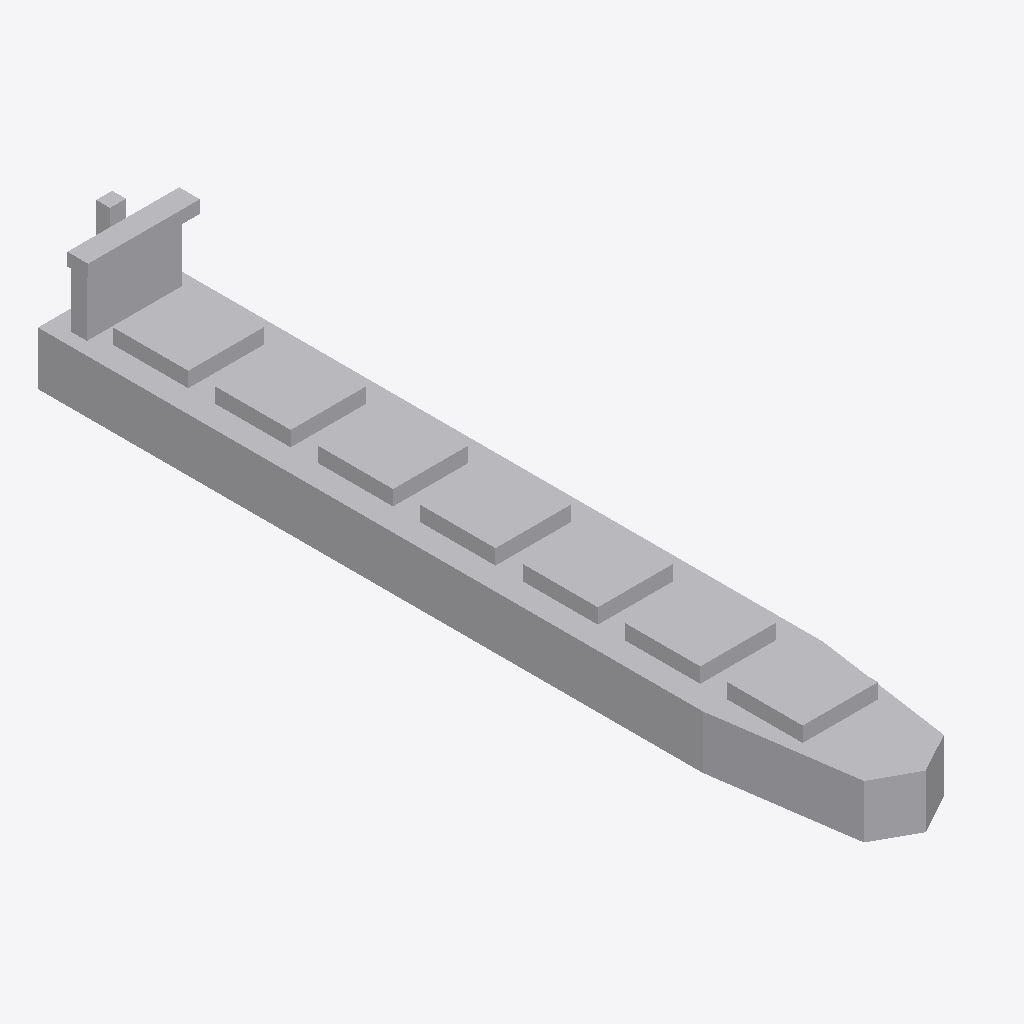
Isometric view of an IFC building model (IFC-SPF (STEP), schema IFC2X3, length unit metre), seen from the south-west, elements coloured by IFC class: 1 other element (light grey).
Extent 40.0 m × 274.8 m × 46.7 m (x, y, z). Elements (1): 1 IfcBuildingElementPart.

HEADER;
FILE_DESCRIPTION(('IFC 2x3 Building Model'),'2;1');
FILE_NAME('','',(''),(''),'','','');
FILE_SCHEMA(('IFC2X3'));
ENDSEC;
DATA;
#288=IFCPROJECT('3F9BJLyuP6xgwcPOLgwr6I',$,'APBCN-LOG-TRA-BarcoCargaPasaje_GraneleroSolidos_LOD1',$,$,$,$,(#18,#289),#290);
#1=IFCSITE('2Pg934FgrEPflsHPkxY2w_',$,'APBCN-LOG-TRA-BarcoCargaPasaje_GraneleroSolidos_LOD1',$,'',#8,$,$,.ELEMENT.,$,$,$,$,$);
#13=IFCBUILDINGELEMENTPART('3ujl0jjGD6SgADsJf_NB3Y',$,'APBCN-LOG-TRA-BarcoCargaPasaje_GraneleroSolidos_LOD1',$,'',#14,#15,$);
ENDSEC;
